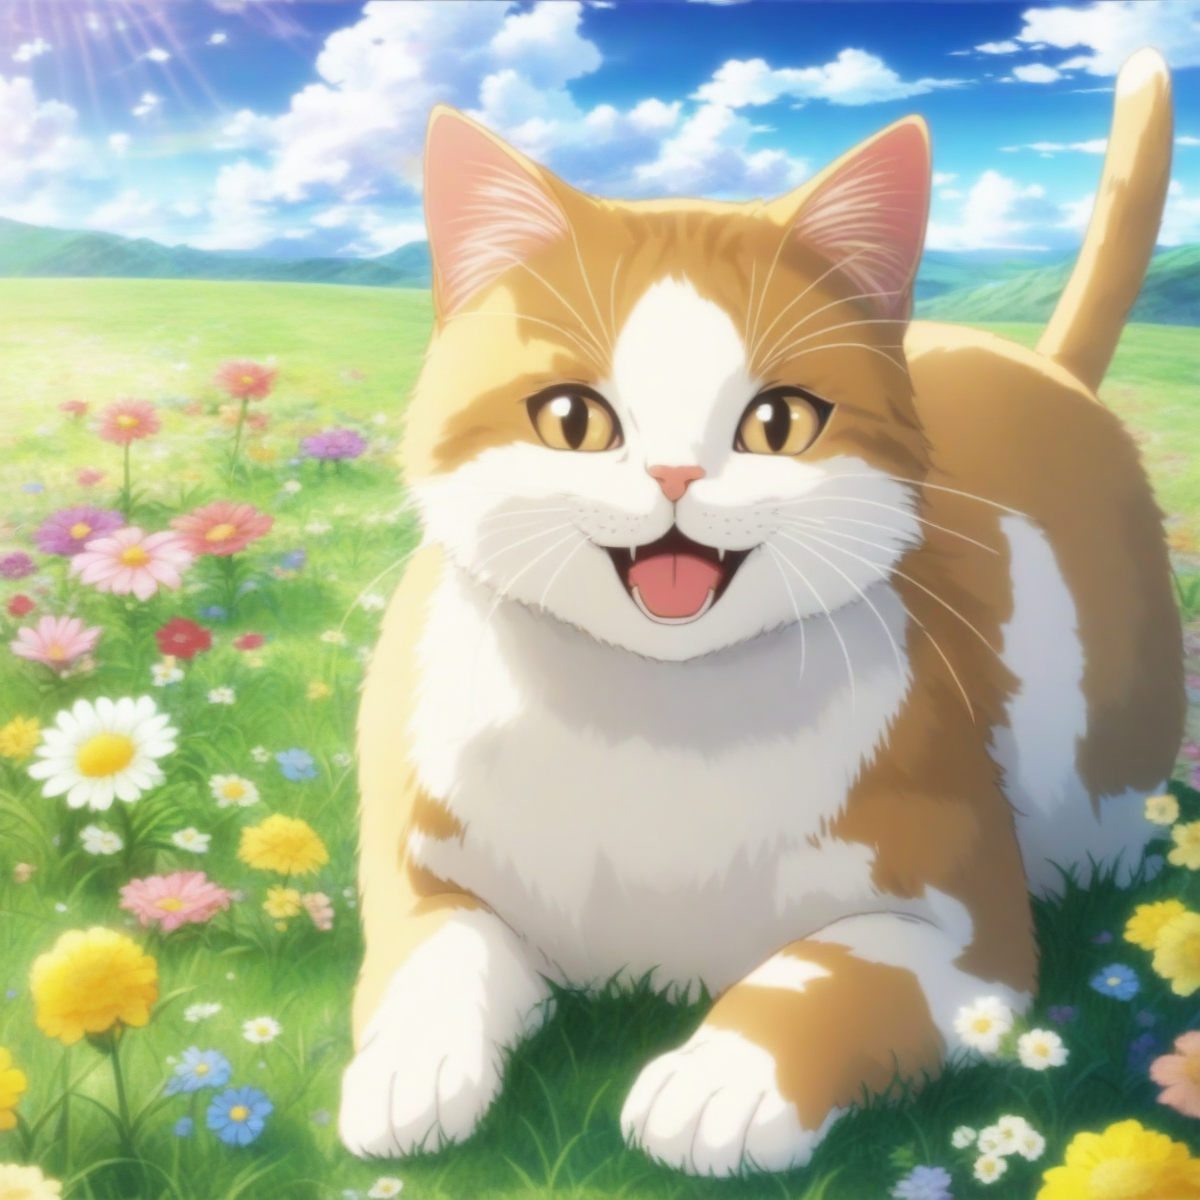
Generation parameters embedded in this image by AUTOMATIC1111 Stable Diffusion web UI or a fork of it (Forge, ...) (PNG 'parameters' text chunk):
a cat, smiling, grass, sunshine, clouds, flowers, fantasy anime coloring
Negative prompt: 1girl, person, human, cat-girl, watermark, signature, artist name, patreon username, text, monochrome, bodysuit
Steps: 25, Sampler: Euler a, CFG scale: 5, Seed: 1504031956, Size: 1200x1200, Model hash: e3c47aedb0, Model: animagineXLV31_v31, Version: v1.8.0